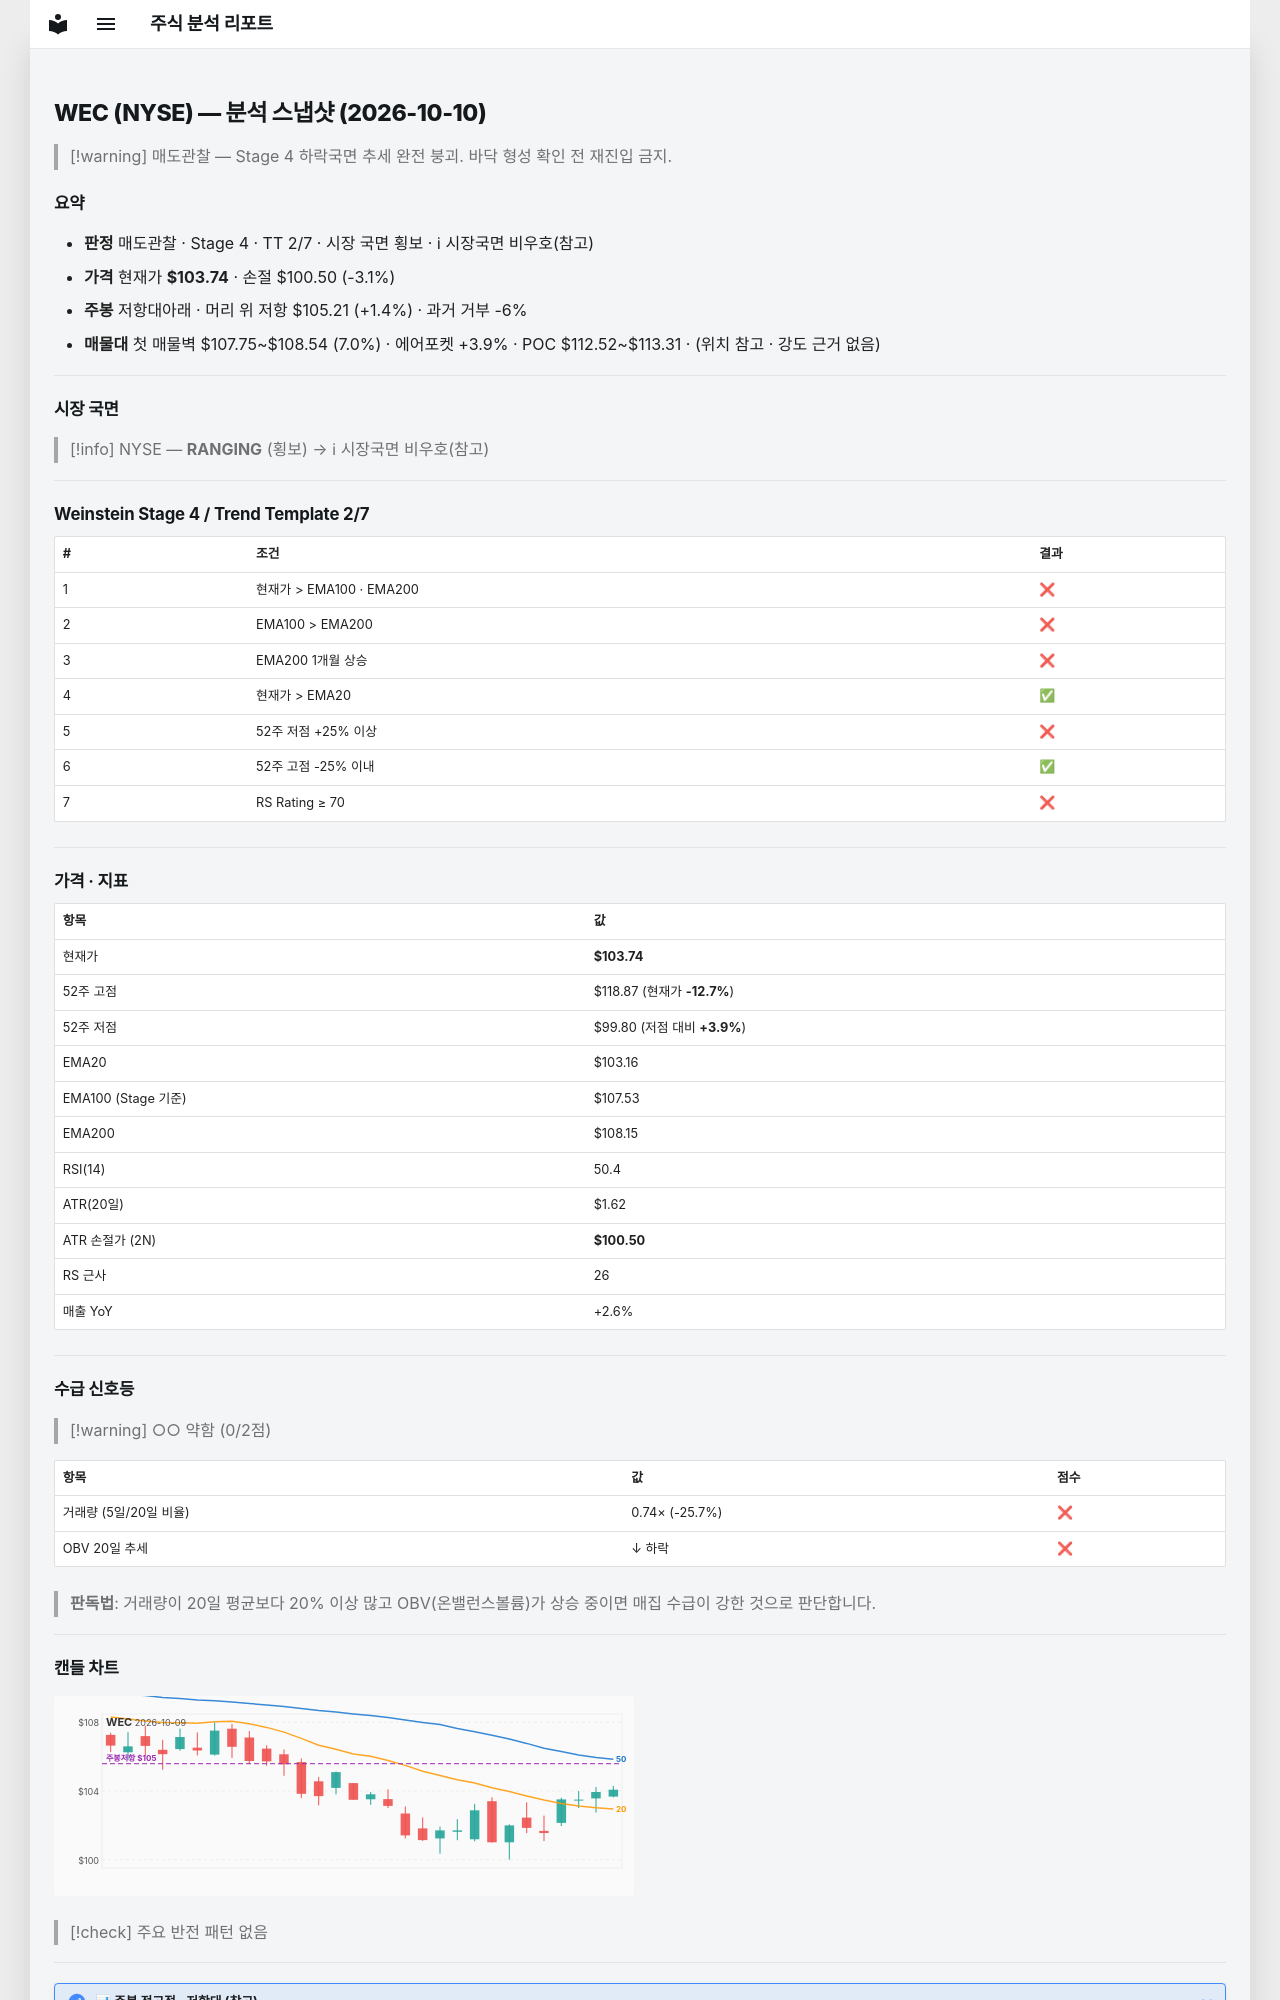

repository: soloandco/stock-reports · page: snapshots/WEC-2026-10-10/index.html · generator: mkdocs

---
type: analysis-snapshot
title: WEC 분석 스냅샷
ticker: WEC
market: NYSE
created: 2026-10-10
updated: 2026-10-10
bar-date: 2026-10-09
verdict: 매도관찰
real-rr: 0.45
sma50-gap-pct: 0.6
weekly-position: 저항대아래
weekly-overhead-price: 105.21
weekly-overhead-pct: 1.4
stage: 4
trend-template-score: 2
tt-max: 7
ma-set: ema-20-100-200
price: 103.73999786376953
stop-price: 100.50413238839164
market-regime: RANGING
supply-demand-score: 0/2
supply-demand-label: 약함
status: tracking
tags:
  - stock-agent
  - watchlist
  - WEC
  - analysis
related:
  - "[[analysis-template]]"
---

# WEC (NYSE) — 분석 스냅샷 (2026-10-10)

> [!warning] 매도관찰 — Stage 4 하락국면
> 추세 완전 붕괴. 바닥 형성 확인 전 재진입 금지.

## 요약

- **판정** 매도관찰 · Stage 4 · TT 2/7 · 시장 국면 횡보 · ℹ 시장국면 비우호(참고)
- **가격** 현재가 **$103.74** · 손절 $100.50 (-3.1%)
- **주봉** 저항대아래 · 머리 위 저항 $105.21 (+1.4%) · 과거 거부 -6%
- **매물대** 첫 매물벽 $107.75~$108.54 (7.0%) · 에어포켓 +3.9% · POC $112.52~$113.31 · (위치 참고 · 강도 근거 없음)

---

## 시장 국면

> [!info] NYSE — **RANGING** (횡보) → ℹ 시장국면 비우호(참고)

---

## Weinstein Stage 4 / Trend Template 2/7

| # | 조건 | 결과 |
|---|------|------|
| 1 | 현재가 > EMA100 · EMA200 | ❌ |
| 2 | EMA100 > EMA200 | ❌ |
| 3 | EMA200 1개월 상승 | ❌ |
| 4 | 현재가 > EMA20 | ✅ |
| 5 | 52주 저점 +25% 이상 | ❌ |
| 6 | 52주 고점 -25% 이내 | ✅ |
| 7 | RS Rating ≥ 70 | ❌ |

---

## 가격 · 지표

| 항목 | 값 |
|------|---|
| 현재가 | **$103.74** |
| 52주 고점 | $118.87 (현재가 **-12.7%**) |
| 52주 저점 | $99.80 (저점 대비 **+3.9%**) |
| EMA20 | $103.16 |
| EMA100 (Stage 기준) | $107.53 |
| EMA200 | $108.15 |
| RSI(14) | 50.4 |
| ATR(20일) | $1.62 |
| ATR 손절가 (2N) | **$100.50** |
| RS 근사 | 26 |
| 매출 YoY | +2.6% |

---
## 수급 신호등

> [!warning] ○○ 약함 (0/2점)

| 항목 | 값 | 점수 |
|------|------|------|
| 거래량 (5일/20일 비율) | 0.74× (-25.7%) | ❌ |
| OBV 20일 추세 | ↓ 하락 | ❌ |

> **판독법**: 거래량이 20일 평균보다 20% 이상 많고 OBV(온밸런스볼륨)가 상승 중이면 매집 수급이 강한 것으로 판단합니다.

---
